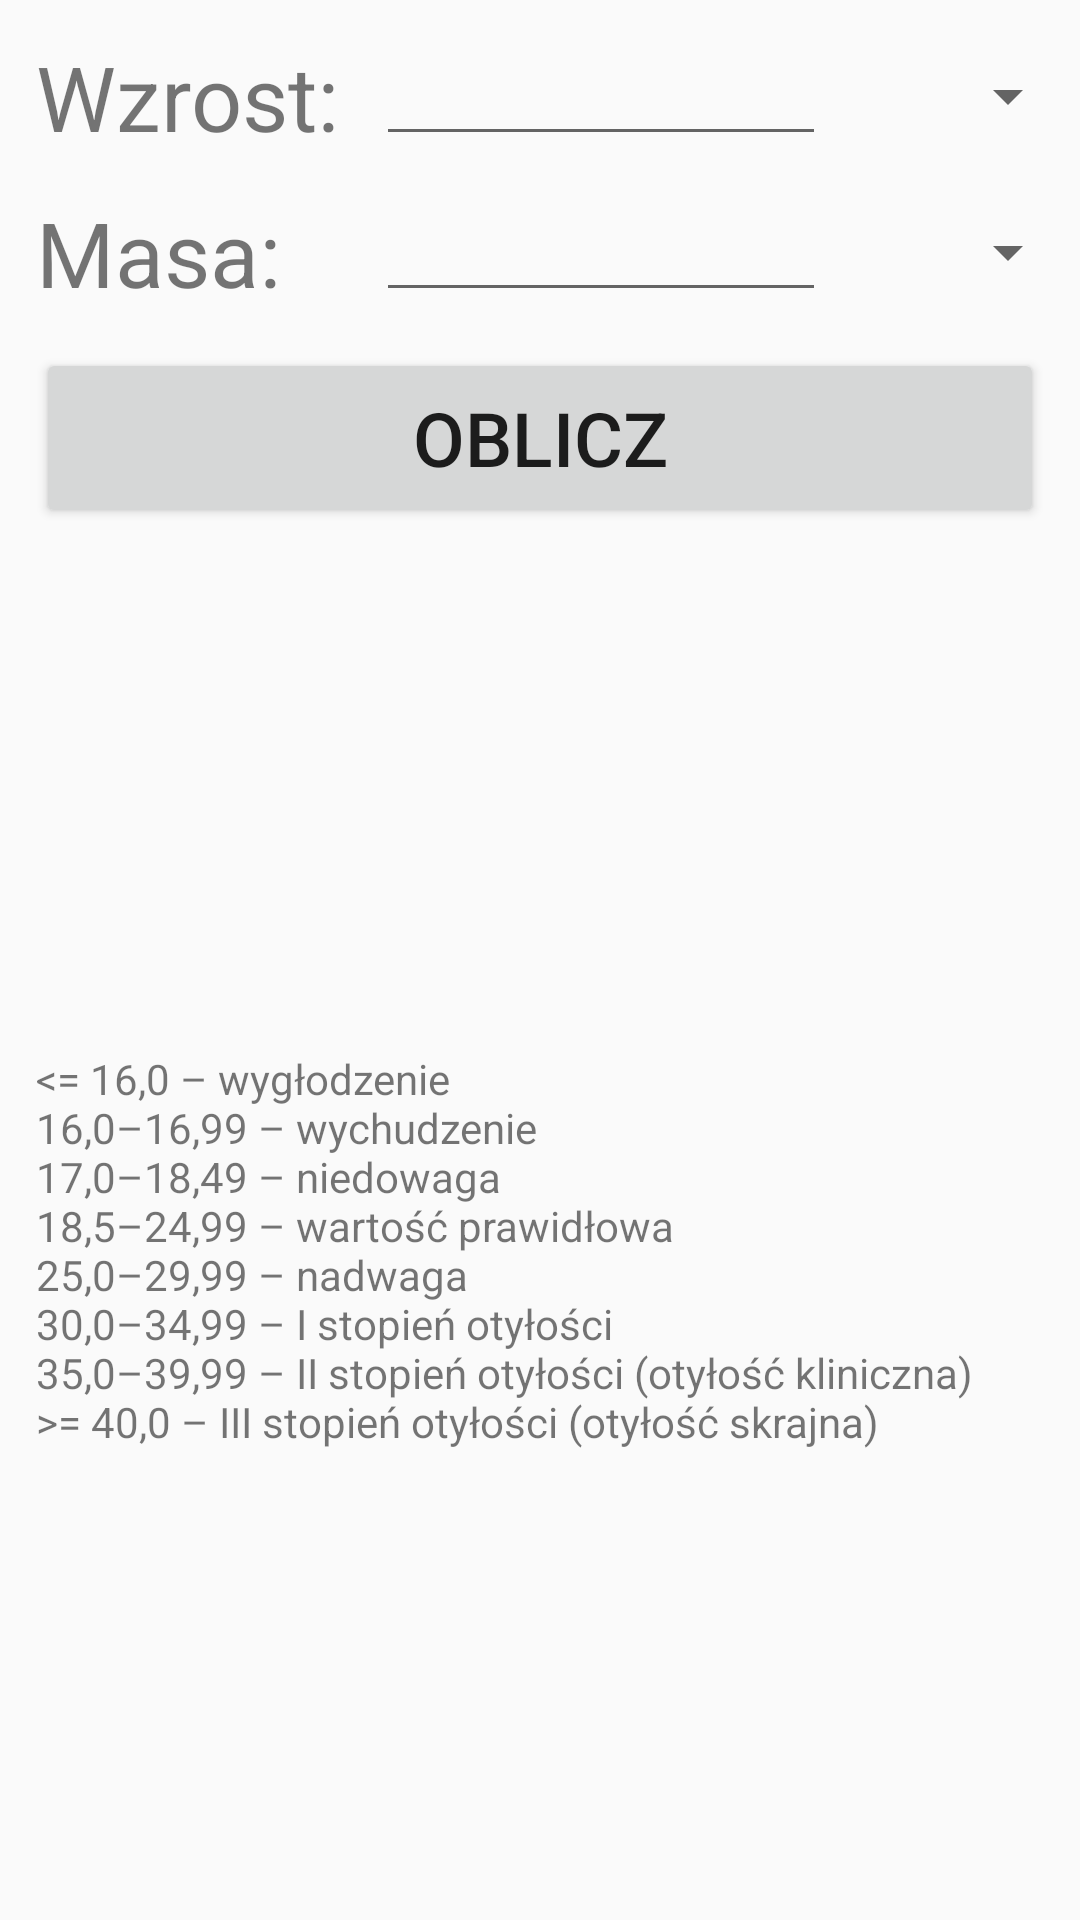

Android layout source for this screen:
<!-- AndroidManifest.xml: application theme AppTheme -->
<!-- res/layout/activity_main.xml -->
<?xml version="1.0" encoding="utf-8"?>
<ScrollView xmlns:android="http://schemas.android.com/apk/res/android"
    android:layout_width="fill_parent"
    android:layout_height="fill_parent">
    <RelativeLayout
        xmlns:tools="http://schemas.android.com/tools"
        android:layout_width="match_parent"
        android:layout_height="match_parent"
        android:orientation="vertical"
        tools:context="com.example.dawidmichalowicz.kalkulatorbmi.MainActivity">


        <TextView
            android:id="@+id/heightTV"
            android:layout_width="wrap_content"
            android:layout_height="40dp"
            android:text="@string/heightPrompt"
            android:textSize="30sp"
            android:layout_marginTop="12dp"
            android:layout_marginStart="12dp" />


        <EditText
            android:id="@+id/heightET"
            android:layout_toEndOf="@id/heightTV"
            android:layout_alignBottom="@id/heightTV"
            android:layout_width="150dp"
            android:inputType="numberDecimal"
            android:layout_height="40dp"
            android:layout_marginStart="12dp"/>

        <Spinner
            android:id="@+id/hUnitSpinner"
            android:layout_toEndOf="@id/heightET"
            android:layout_alignBottom="@id/heightET"
            android:layout_width="100dp"
            android:layout_height="40dp"/>

        <TextView
            android:id="@+id/weightTV"
            android:layout_width="wrap_content"
            android:layout_height="40dp"
            android:layout_below="@id/heightTV"
            android:text="@string/weightPrompt"
            android:textSize="30sp"
            android:layout_marginTop="12dp"
            android:layout_marginStart="12dp" />


        <EditText
            android:id="@+id/weightET"
            android:layout_below="@id/heightET"
            android:layout_alignStart="@id/heightET"
            android:layout_width="150dp"
            android:inputType="numberDecimal"
            android:layout_height="40dp"
            android:layout_marginTop="12dp"/>

        <Spinner
            android:id="@+id/wUnitSpinner"
            android:layout_below="@id/hUnitSpinner"
            android:layout_alignBottom="@id/weightET"
            android:layout_alignStart="@id/hUnitSpinner"
            android:layout_width="100dp"
            android:layout_height="40dp"
            android:layout_marginTop="12dp"/>

        <Button
            android:id="@+id/countButton"
            android:layout_below="@id/weightTV"
            android:layout_width="match_parent"
            android:layout_height="60dp"
            android:layout_margin="12dp"
            android:text="@string/submitText"
            android:textSize="25sp"
            android:textAlignment="center"
            android:focusable="true"/>

        <TextView
            android:id="@+id/resultTVnum"
            android:layout_width="match_parent"
            android:layout_height="150dp"
            android:textSize="75sp"
            android:textAlignment="center"
            android:layout_below="@+id/countButton"
            android:layout_alignParentStart="true" />


        <TextView
            android:id="@+id/categoriesTV"
            android:layout_below="@id/resultTVnum"
            android:layout_width="match_parent"
            android:layout_height="150dp"
            android:text="@string/resultList"
            android:layout_margin="12dp"/>

    </RelativeLayout>
</ScrollView>
<!-- resources referenced by this layout -->
<resources>
  <string name="heightPrompt">Wzrost: </string>
  <string name="resultList">\u003C= 16,0 – wygłodzenie\n16,0–16,99 – wychudzenie\n17,0–18,49 – niedowaga\n18,5–24,99 – wartość prawidłowa\n25,0–29,99 – nadwaga\n30,0–34,99 – I stopień otyłości\n35,0–39,99 – II stopień otyłości (otyłość kliniczna)\n&gt;= 40,0 – III stopień otyłości (otyłość skrajna)</string>
  <string name="submitText">Oblicz</string>
  <string name="weightPrompt">Masa: </string>
  <style name="AppTheme" parent="Theme.AppCompat.Light.DarkActionBar">
          
          <item name="colorPrimary">@color/green</item>
          <item name="colorPrimaryDark">@color/darkerGreen</item>
          <item name="colorAccent">@color/colorAccent</item>
          <item name="actionOverflowMenuStyle">@style/OverflowMenu</item>
      </style>
  <color name="green">#41A317</color>
  <color name="darkerGreen">#348017</color>
  <color name="colorAccent">#FF4081</color>
  <style name="OverflowMenu" parent="Widget.AppCompat.PopupMenu.Overflow">
          <item name="android:windowDisablePreview">true</item>
          <item name="overlapAnchor">false</item>
          <item name="android:dropDownVerticalOffset">5.0dp</item>
      </style>
</resources>
